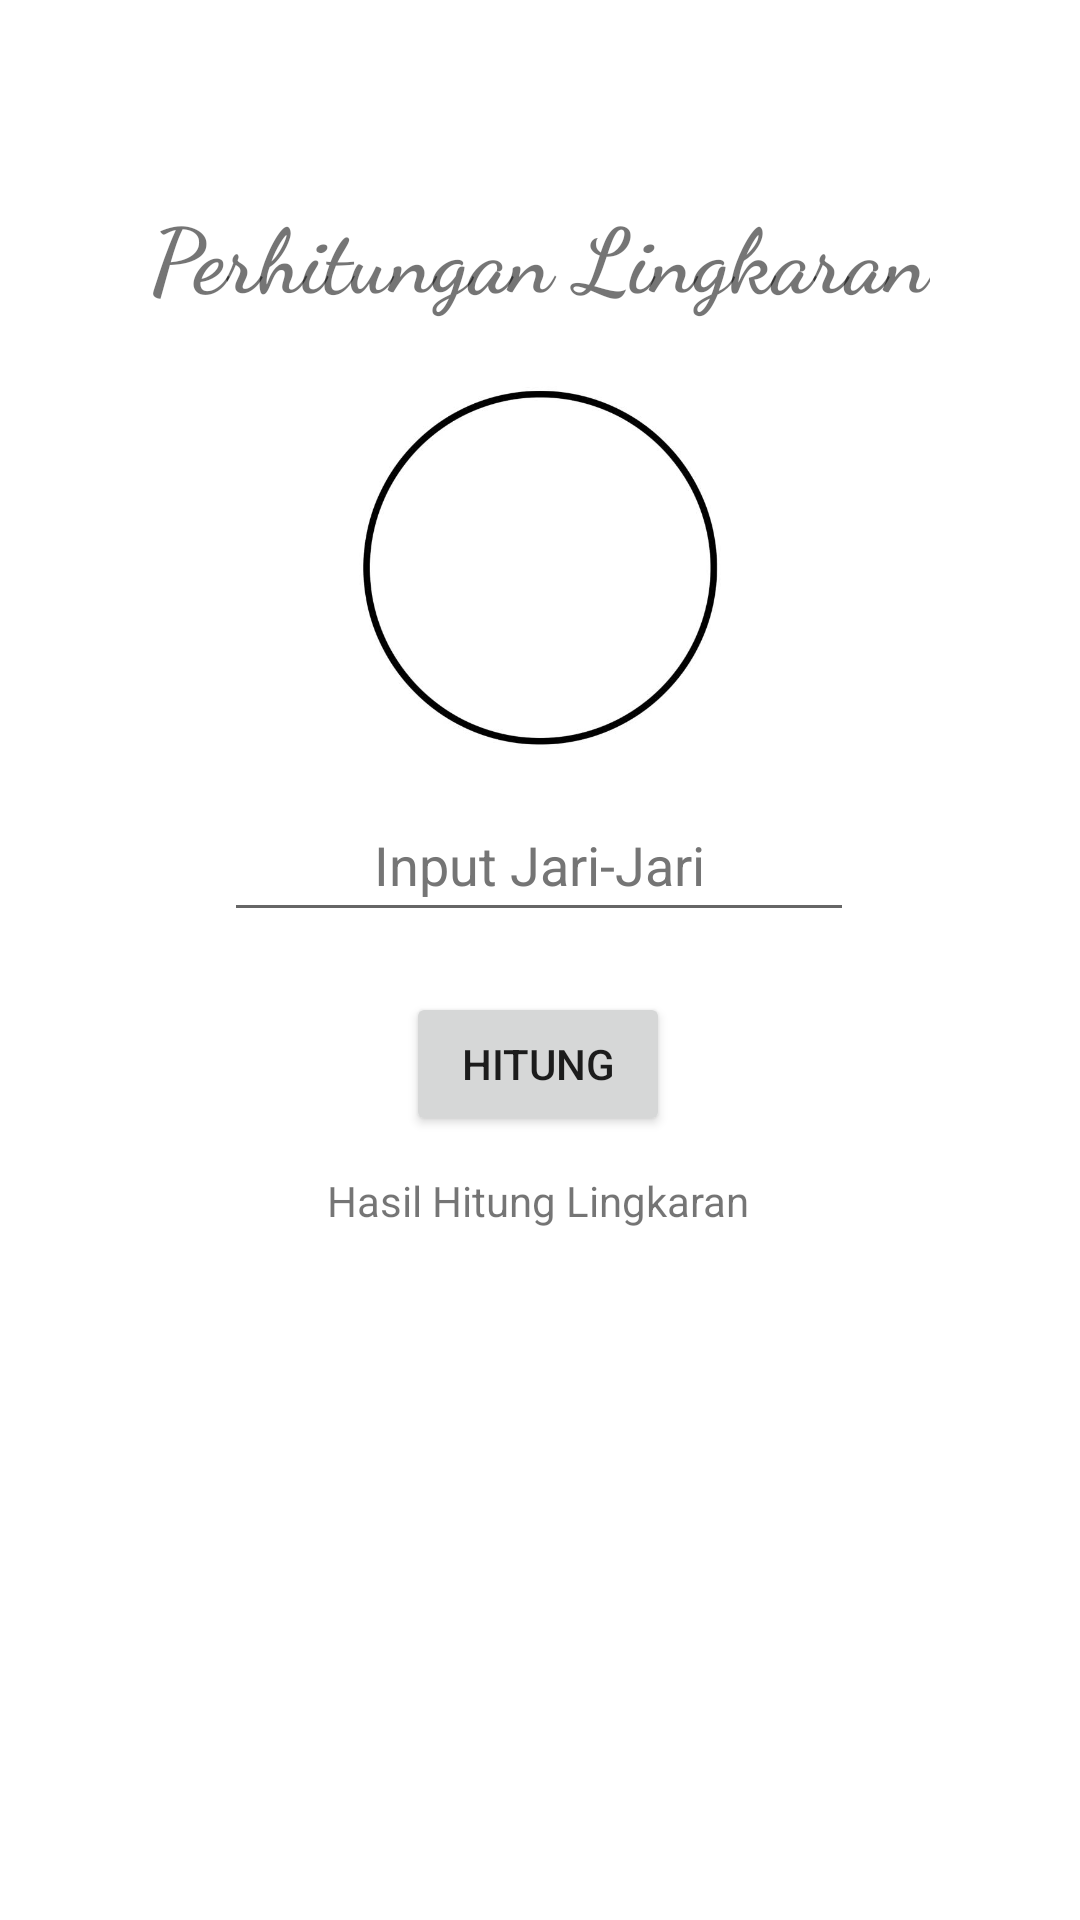

The Android layout XML behind this screen, and the referenced resources:
<!-- AndroidManifest.xml: application theme Theme.KalkulatorBidangDatar -->
<!-- res/layout/activity_lingkaran.xml -->
<?xml version="1.0" encoding="utf-8"?>
<androidx.constraintlayout.widget.ConstraintLayout xmlns:android="http://schemas.android.com/apk/res/android"
    xmlns:app="http://schemas.android.com/apk/res-auto"
    xmlns:tools="http://schemas.android.com/tools"
    android:layout_width="match_parent"
    android:layout_height="match_parent"
    android:paddingStart="10dp"
    android:paddingEnd="10dp"
    tools:context=".Persegi">

    <TextView
        android:id="@+id/textView2"
        android:layout_width="wrap_content"
        android:layout_height="wrap_content"
        android:layout_marginTop="64dp"
        android:text="@string/perhitungan_lingkaran"
        android:textSize="30sp"
        android:textStyle="bold"
        android:fontFamily="cursive"
        app:layout_constraintEnd_toEndOf="parent"
        app:layout_constraintHorizontal_bias="0.498"
        app:layout_constraintStart_toStartOf="parent"
        app:layout_constraintTop_toTopOf="parent" />

    <EditText
        android:id="@+id/jari"
        android:layout_width="wrap_content"
        android:layout_height="wrap_content"
        android:layout_marginTop="10dp"
        android:ems="10"
        android:hint="@string/input_jari_jari"
        android:inputType="number"
        android:minHeight="48dp"
        android:textAlignment="center"
        android:textColorHint="#757575"
        app:layout_constraintEnd_toEndOf="parent"
        app:layout_constraintHorizontal_bias="0.497"
        app:layout_constraintStart_toStartOf="parent"
        app:layout_constraintTop_toBottomOf="@+id/imageView2"
        android:autofillHints="" />

    <Button
        android:id="@+id/hitung"
        android:layout_width="wrap_content"
        android:layout_height="wrap_content"
        android:layout_marginTop="20dp"
        android:text="@string/hitung"
        app:layout_constraintEnd_toEndOf="parent"
        app:layout_constraintHorizontal_bias="0.498"
        app:layout_constraintStart_toStartOf="parent"
        app:layout_constraintTop_toBottomOf="@+id/jari" />

    <TextView
        android:id="@+id/hasilhitungluas"
        android:layout_width="wrap_content"
        android:layout_height="wrap_content"
        android:layout_marginTop="30dp"
        app:layout_constraintEnd_toEndOf="parent"
        app:layout_constraintHorizontal_bias="0.498"
        app:layout_constraintStart_toStartOf="parent"
        app:layout_constraintTop_toBottomOf="@+id/textView5" />

    <TextView
        android:id="@+id/hasilhitungkeliling"
        android:layout_width="wrap_content"
        android:layout_height="wrap_content"
        android:layout_marginTop="20dp"
        app:layout_constraintEnd_toEndOf="parent"
        app:layout_constraintStart_toStartOf="parent"
        app:layout_constraintTop_toBottomOf="@+id/hasilhitungluas" />

    <TextView
        android:id="@+id/textView5"
        android:layout_width="wrap_content"
        android:layout_height="wrap_content"
        android:layout_marginTop="12dp"
        android:text="@string/hasil_hitung_lingkaran"
        app:layout_constraintEnd_toEndOf="parent"
        app:layout_constraintHorizontal_bias="0.498"
        app:layout_constraintStart_toStartOf="parent"
        app:layout_constraintTop_toBottomOf="@+id/hitung" />

    <ImageView
        android:id="@+id/imageView2"
        android:layout_width="124dp"
        android:layout_height="127dp"
        android:layout_marginTop="20dp"
        app:layout_constraintEnd_toEndOf="parent"
        app:layout_constraintStart_toStartOf="parent"
        app:layout_constraintTop_toBottomOf="@+id/textView2"
        app:srcCompat="@drawable/lingkaran"
        android:contentDescription="@string/lingkaran" />


</androidx.constraintlayout.widget.ConstraintLayout>
<!-- resources referenced by this layout -->
<resources>
  <!-- drawable lingkaran: png bitmap (drawable-v24, 24731 bytes) -->
  <string name="hasil_hitung_lingkaran">Hasil Hitung Lingkaran</string>
  <string name="hitung">Hitung</string>
  <string name="input_jari_jari">Input Jari-Jari</string>
  <string name="lingkaran">Lingkaran</string>
  <string name="perhitungan_lingkaran">Perhitungan Lingkaran</string>
  <style name="Theme.KalkulatorBidangDatar" parent="Theme.MaterialComponents.DayNight.DarkActionBar">
          
          <item name="colorPrimary">#3700B3</item>
          <item name="colorPrimaryVariant">@color/purple_700</item>
          <item name="colorOnPrimary">@color/white</item>
          
          <item name="colorSecondary">@color/teal_200</item>
          <item name="colorSecondaryVariant">@color/teal_700</item>
          <item name="colorOnSecondary">@color/black</item>
          
          <item name="android:statusBarColor" tools:targetApi="l">?attr/colorPrimaryVariant</item>
          
      </style>
  <!-- not gathered from this repository: default colours our renderer supplied (Android Studio template values) -->
  <color name="purple_700">#FF3700B3</color>
  <color name="teal_200">#FF03DAC5</color>
  <color name="teal_700">#FF018786</color>
  <color name="black">#FF000000</color>
  <color name="white">#FFFFFFFF</color>
</resources>
